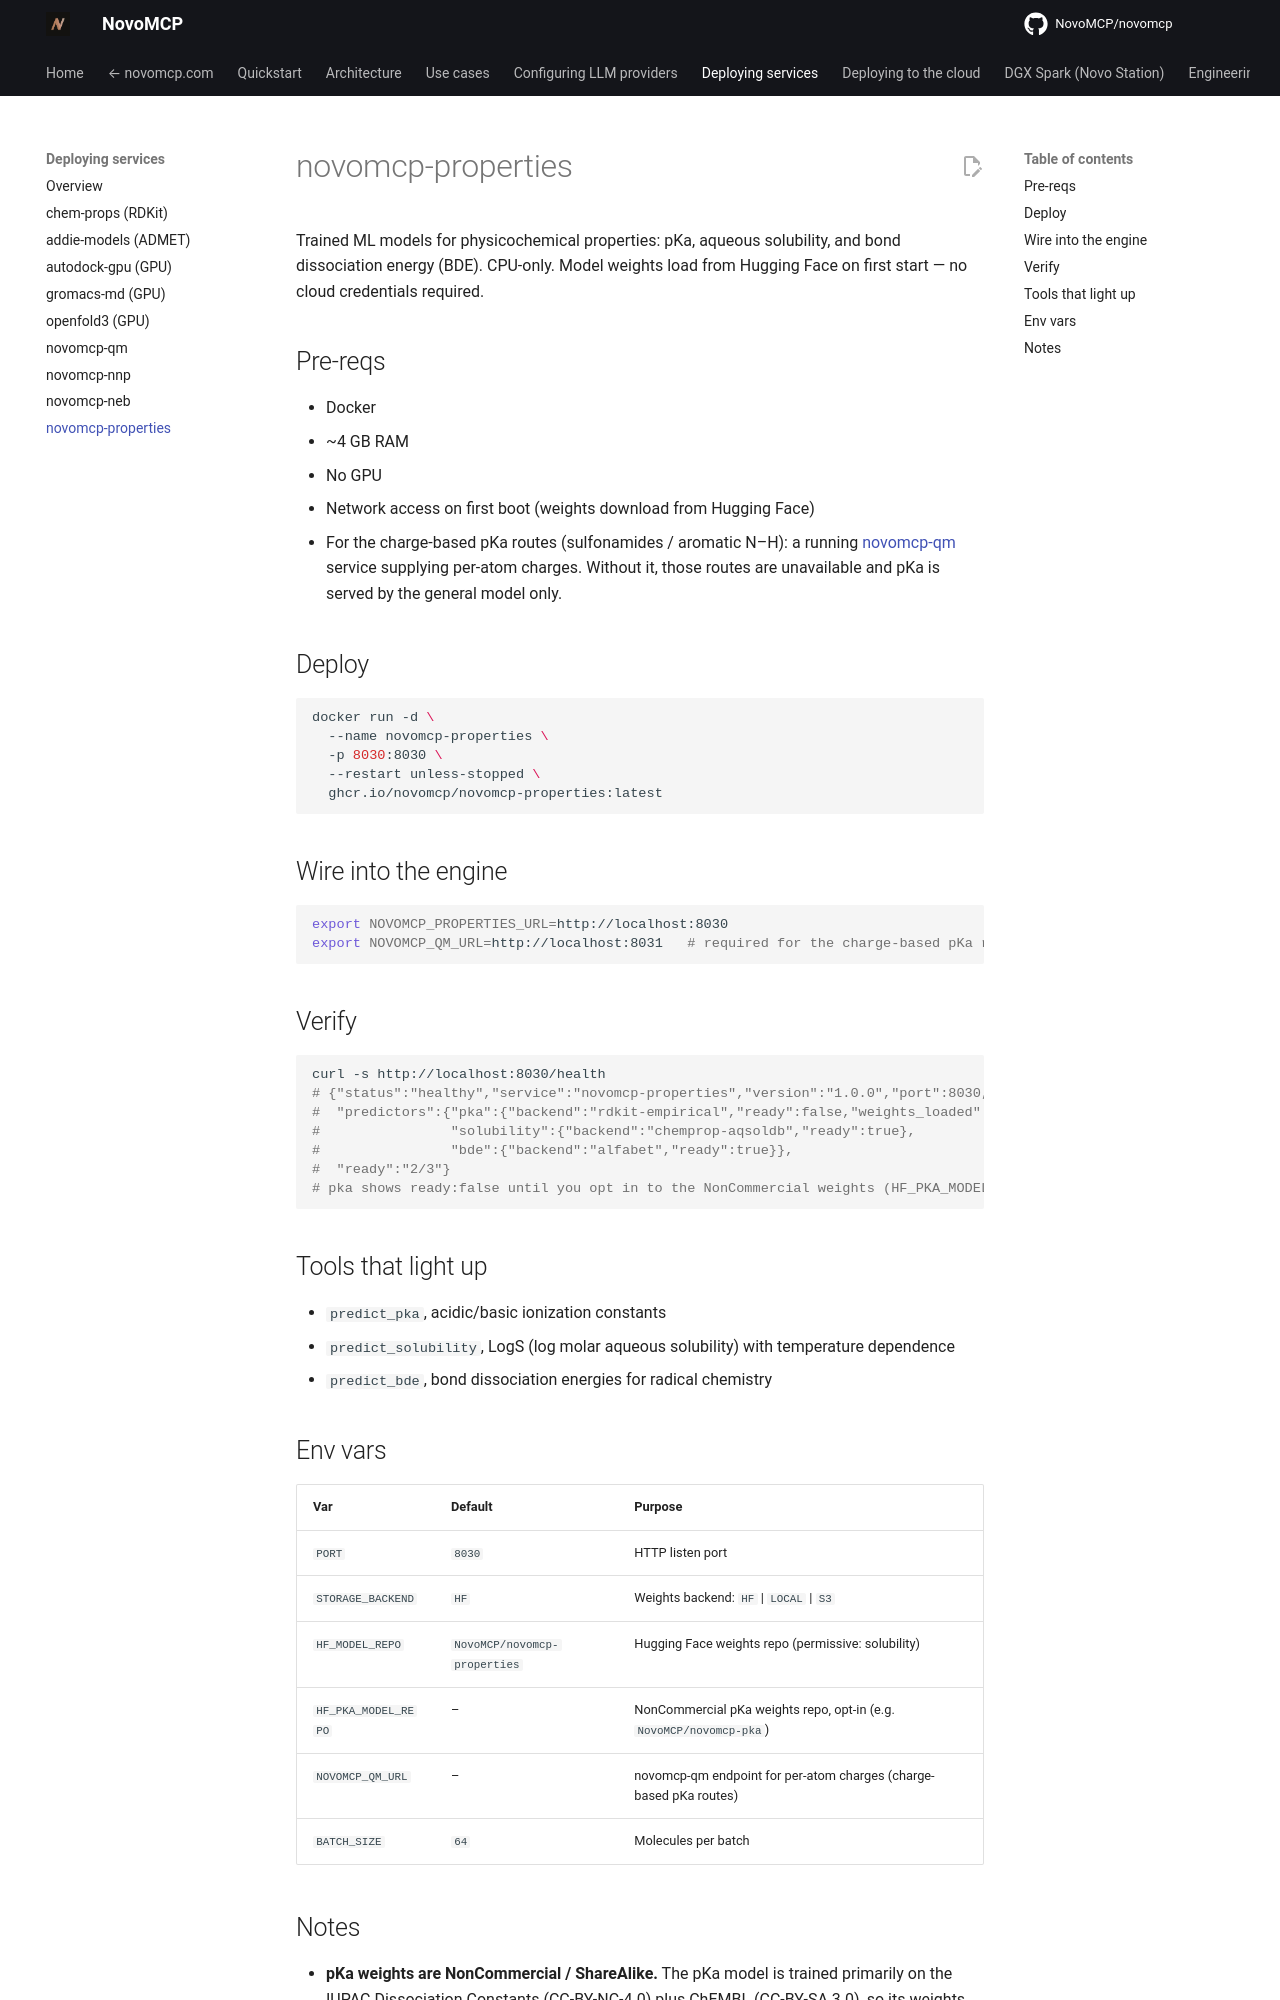

repository: NovoMCP/novomcp · page: deploying-services/novomcp-properties/index.html · generator: mkdocs

# novomcp-properties

Trained ML models for physicochemical properties: pKa, aqueous solubility, and bond dissociation energy (BDE). CPU-only. Model weights load from Hugging Face on first start — no cloud credentials required.

## Pre-reqs

- Docker
- ~4 GB RAM
- No GPU
- Network access on first boot (weights download from Hugging Face)
- For the charge-based pKa routes (sulfonamides / aromatic N–H): a running [novomcp-qm](./novomcp-qm.md) service supplying per-atom charges. Without it, those routes are unavailable and pKa is served by the general model only.

## Deploy

```bash
docker run -d \
  --name novomcp-properties \
  -p 8030:8030 \
  --restart unless-stopped \
  ghcr.io/novomcp/novomcp-properties:latest
```

## Wire into the engine

```bash
export NOVOMCP_PROPERTIES_URL=http://localhost:8030
export NOVOMCP_QM_URL=http://localhost:8031   # required for the charge-based pKa routes
```

## Verify

```bash
curl -s http://localhost:8030/health
# {"status":"healthy","service":"novomcp-properties","version":"1.0.0","port":8030,
#  "predictors":{"pka":{"backend":"rdkit-empirical","ready":false,"weights_loaded":false,"empirical_only":true},
#                "solubility":{"backend":"chemprop-aqsoldb","ready":true},
#                "bde":{"backend":"alfabet","ready":true}},
#  "ready":"2/3"}
# pka shows ready:false until you opt in to the NonCommercial weights (HF_PKA_MODEL_REPO); solubility + bde are ready.
```

## Tools that light up

- `predict_pka`, acidic/basic ionization constants
- `predict_solubility`, LogS (log molar aqueous solubility) with temperature dependence
- `predict_bde`, bond dissociation energies for radical chemistry

## Env vars

| Var | Default | Purpose |
|---|---|---|
| `PORT` | `8030` | HTTP listen port |
| `STORAGE_BACKEND` | `HF` | Weights backend: `HF` \| `LOCAL` \| `S3` |
| `HF_MODEL_REPO` | `NovoMCP/novomcp-properties` | Hugging Face weights repo (permissive: solubility) |
| `HF_PKA_MODEL_REPO` | – | NonCommercial pKa weights repo, opt-in (e.g. `NovoMCP/novomcp-pka`) |
| `NOVOMCP_QM_URL` | – | novomcp-qm endpoint for per-atom charges (charge-based pKa routes) |
| `BATCH_SIZE` | `64` | Molecules per batch |
